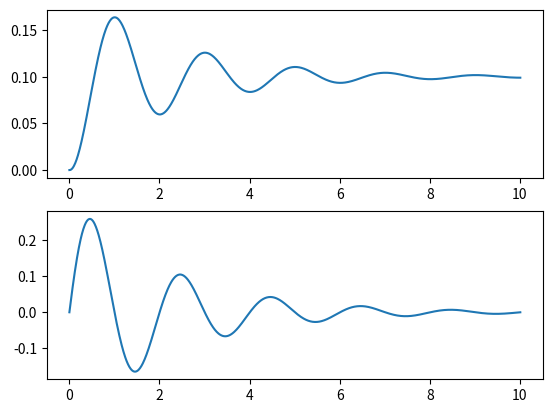

Write the Python code that produced this figure.
import numpy as np
import matplotlib.pyplot as plt

m = 1.0 # mass
b = 1.0 # damping coeff
k = 10.0 # spring stiffness
f = 1.0 # force response on the damping system
dt = 0.01 # time steps we will take to simulate the system
time = 0.0 # we will take care of the simulation loop here

# we will follow the methodology of xDot(t) = Ax(t) + Bu(t)
# so then we will define matrix A and B since they will remain constant

A = np.array([[-b/m, -k/m],[1.0, 0.0]])
B = np.array([f*(1/m), 0.0])
Mat_tPlus1 = np.array([0.0,0.0]) #this will store the value of vDot at 0 and xDot at 1 for the next step.
Mat = np.array([0.0,0.0]) #this will store the value of veclocity at 0 and position at 1 for the next step. Initially we are assuming it 0
ansVelo, ansPos, timeList = [0], [0], [0] #initiating three empty list to populte later on

#running the loop untill we reach time interval of 10 sec with dt of 0.01 sec
while (time < 10):
    Mat_tPlus1 = np.matmul(A,Mat) + B  #performing xDot(t) = Ax(t) + Bu(t) for the main equation
    Mat[0] += Mat_tPlus1[0]*dt #calculating velocity using acceleration 
    Mat[1] += Mat_tPlus1[1]*dt #calculating position using velocity
    time += dt #accumulating time as we go
    ansVelo.append(Mat[0]) # populating main three lists to plot the graph
    ansPos.append(Mat[1])
    timeList.append(time)

if (len(timeList) == len(ansVelo) and len(ansVelo) == len(ansPos)): #checking if the length of the lists are same
    fig, axis = plt.subplots(2) #creating two subplots to stack on eachother
    axis[0].plot(timeList,ansPos)
    axis[1].plot(timeList,ansVelo)
    plt.show()
else:
    print("Length of all three lists is not equal!")
    print("Length of Time stamp list : {}".format(len(timeList)))
    print("Length of Velocity stamp list : {}".format(len(ansVelo)))
    print("Length of Position stamp list : {}".format(len(ansPos)))   
